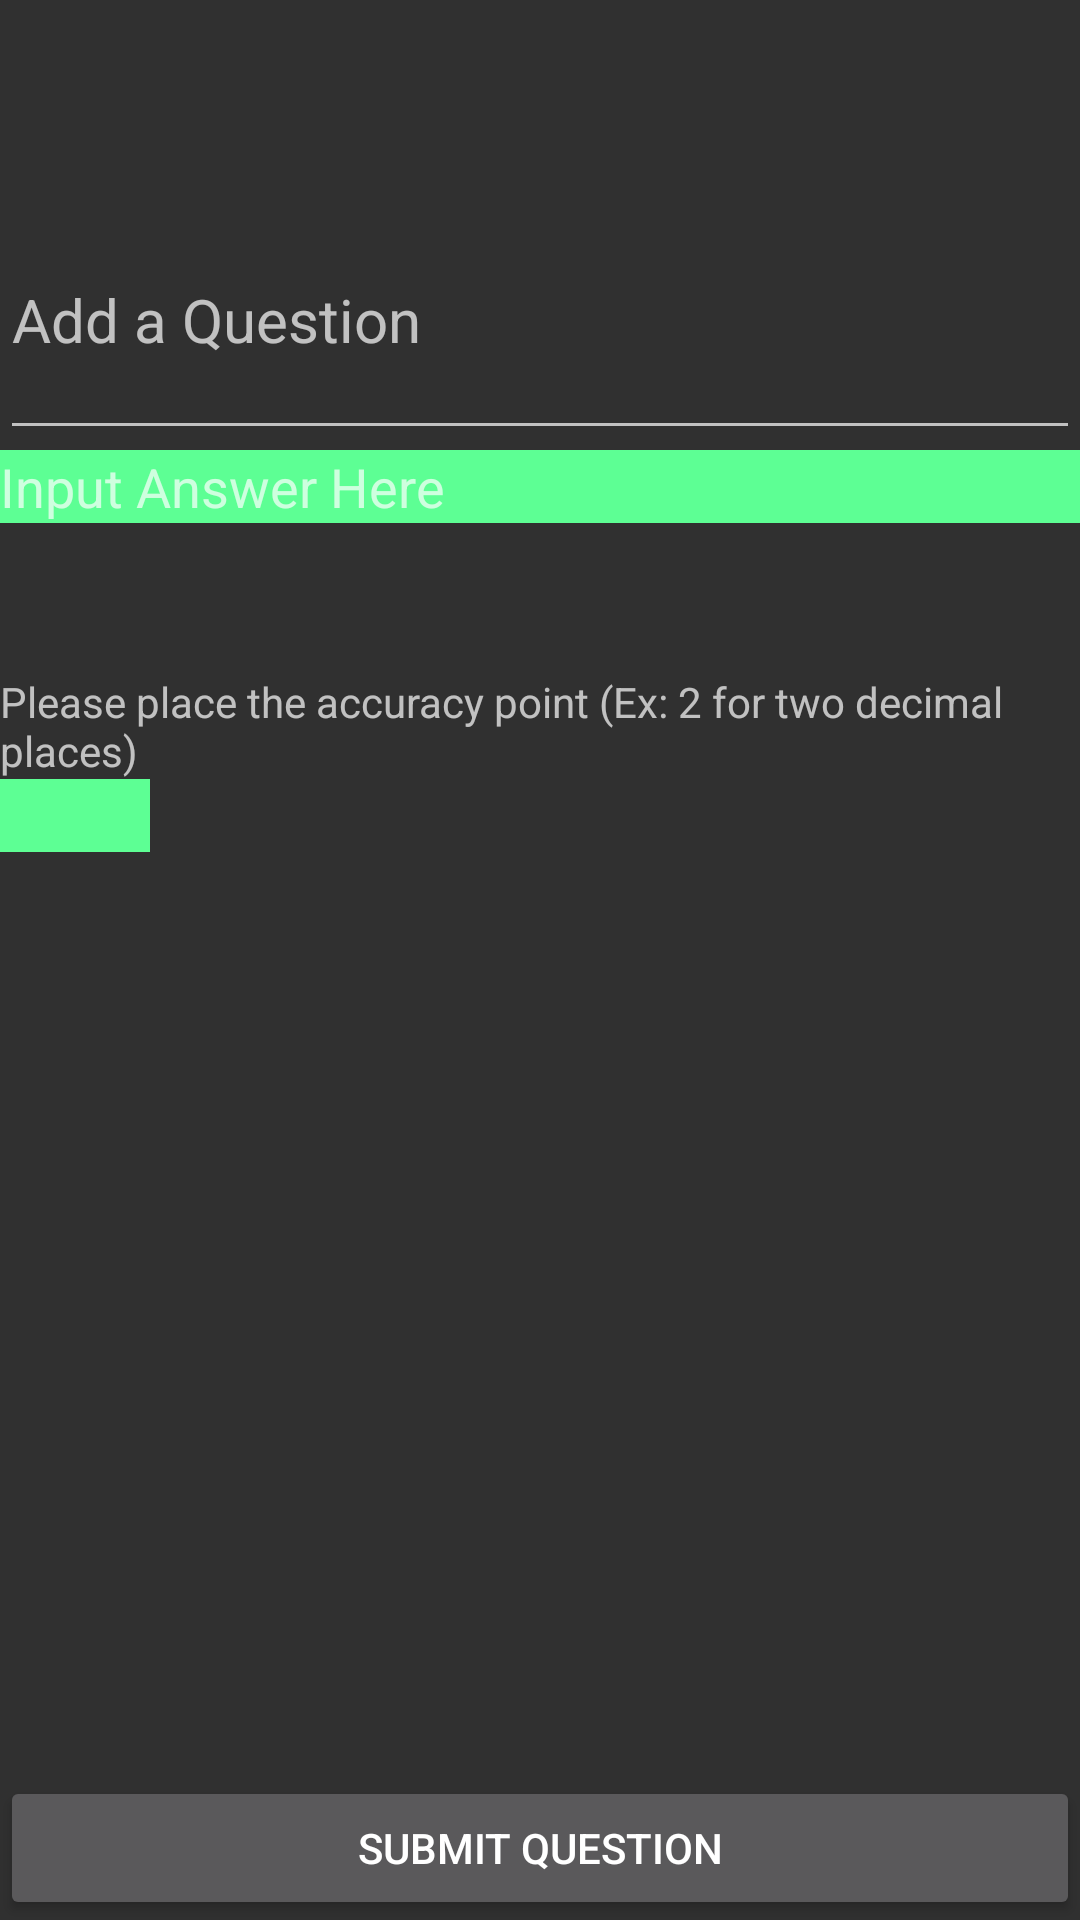

Reconstruct the res/layout file that produces this screen, plus the resources it refers to.
<!-- AndroidManifest.xml: application theme AppTheme -->
<!-- res/layout/short_answer.xml -->
<?xml version="1.0" encoding="utf-8"?>
<RelativeLayout xmlns:android="http://schemas.android.com/apk/res/android"
    xmlns:tools="http://schemas.android.com/tools"
    android:layout_width="match_parent"
    android:layout_height="match_parent"
    android:orientation="vertical"
    tools:context="com.example.amychau.multiplechoicetest.MultipleChoice">

    <include layout="@layout/app_bar"/>

    <EditText
        android:id="@+id/question"
        android:layout_width="match_parent"
        android:layout_height="90dp"
        android:textSize="20sp"
        android:layout_marginTop="60dp"
        android:hint="@string/question"
        />

    <EditText
        android:id="@+id/answer"
        android:layout_width="match_parent"
        android:layout_height="wrap_content"
        android:background="#5DFF94"
        android:textColor="#000000"
        android:layout_marginBottom="50dp"
        android:layout_below="@+id/question"
        android:hint="@string/answerHere"/>

    <TextView
        android:id="@+id/accuracyPoint"
        android:layout_width="wrap_content"
        android:layout_height="wrap_content"
        android:layout_below="@+id/answer"
        android:text="@string/accuracy"/>

    <EditText
        android:id="@+id/accuracy"
        android:layout_width="50dp"
        android:layout_height="wrap_content"
        android:background="#5DFF94"
        android:textColor="#000000"
        android:layout_marginBottom="25dp"
        android:layout_below="@+id/accuracyPoint"
        />

    <Button
        android:id="@+id/submit"
        android:layout_width="match_parent"
        android:layout_height="wrap_content"
        android:layout_alignParentBottom="true"
        android:text="@string/submit"
        />

</RelativeLayout>
<!-- res/layout/app_bar.xml (included above) -->
<?xml version="1.0" encoding="utf-8"?>
<android.support.v7.widget.Toolbar
    xmlns:android="http://schemas.android.com/apk/res/android"
    android:id="@+id/main_toolbar"
    android:layout_width="match_parent"
    android:layout_height="wrap_content"
    android:minHeight="?attr/actionBarSize">

</android.support.v7.widget.Toolbar>
<!-- resources referenced by this layout -->
<resources>
  <string name="accuracy">Please place the accuracy point (Ex: 2 for two decimal places)</string>
  <string name="answerHere">Input Answer Here  </string>
  <string name="question">Add a Question</string>
  <string name="submit">Submit Question</string>
  <style name="AppTheme" parent="Theme.AppCompat.NoActionBar">
          
          <item name="colorAccent">#FFAB40</item>
      </style>
</resources>
